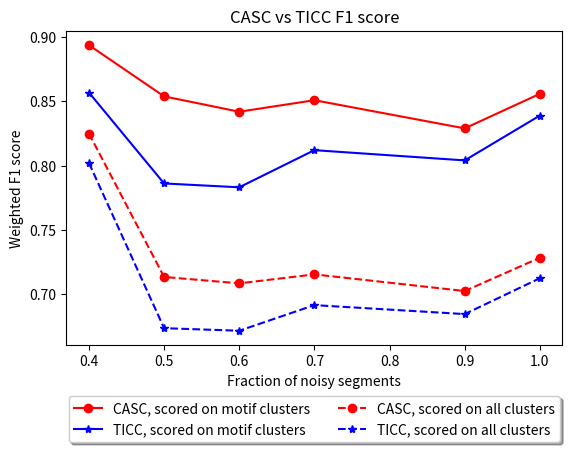
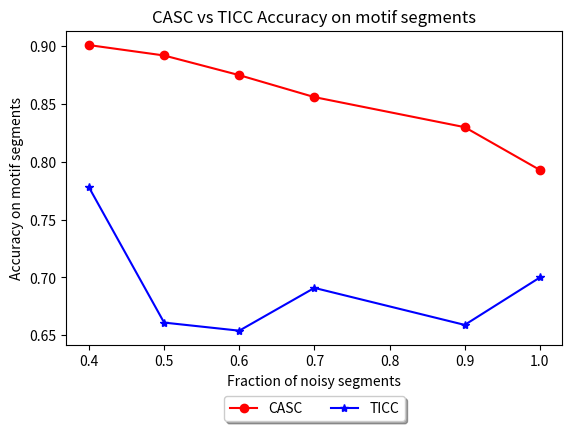

Here is the Python script that generated these plots, in order:
import matplotlib.pyplot as plt

"""Accuracy plots"""

labels = [0.4,0.5,0.6,0.7,0.9,1]

#F1 motif
plt.figure(1)
ax = plt.subplot(111)
TICCmotif = [0.857,0.786,0.783,0.812,0.804,0.839]
CASCmotif = [0.894,0.854,0.842,0.851,0.829,0.856]
TICCTotal = [0.802,0.673,0.671,0.691,0.684,0.712]
CASCTotal = [0.825,0.713,0.708,0.715,0.702,0.728]
plt.plot(labels, CASCmotif, marker='o', color='r', label="CASC, scored on motif clusters")
plt.plot(labels, TICCmotif, marker='*', color='b', label="TICC, scored on motif clusters")
plt.plot(labels, CASCTotal, marker='o', color='r', linestyle='dashed', label="CASC, scored on all clusters")
plt.plot(labels, TICCTotal, marker='*', color='b', linestyle='dashed', label="TICC, scored on all clusters")
plt.title("CASC vs TICC F1 score")
# plt.legend()

box = ax.get_position()
ax.set_position([box.x0, box.y0 + box.height * 0.15,
                 box.width, box.height * 0.85])

ax.legend(loc='upper center', bbox_to_anchor=(0.5, -0.14),
          fancybox=True, shadow=True, ncol=2)
plt.xlabel("Fraction of noisy segments")
plt.ylabel("Weighted F1 score")

# Accuracy
plt.figure(2)
ax = plt.subplot(111)
TICCAccuracy = [0.778, 0.661, 0.654, 0.691, 0.659, 0.700]
CASCAccuracy = [0.901, 0.892, 0.875, 0.856, 0.830, 0.793]
plt.plot(labels, CASCAccuracy, marker='o', color='r', label="CASC")
plt.plot(labels, TICCAccuracy, marker='*', color='b', label="TICC")
plt.title("CASC vs TICC Accuracy on motif segments")
box = ax.get_position()
ax.set_position([box.x0, box.y0 + box.height * 0.15,
                 box.width, box.height * 0.85])
ax.legend(loc='upper center', bbox_to_anchor=(0.5, -0.14),
          fancybox=True, shadow=True, ncol=2)
plt.xlabel("Fraction of noisy segments")
plt.ylabel("Accuracy on motif segments")

plt.show()